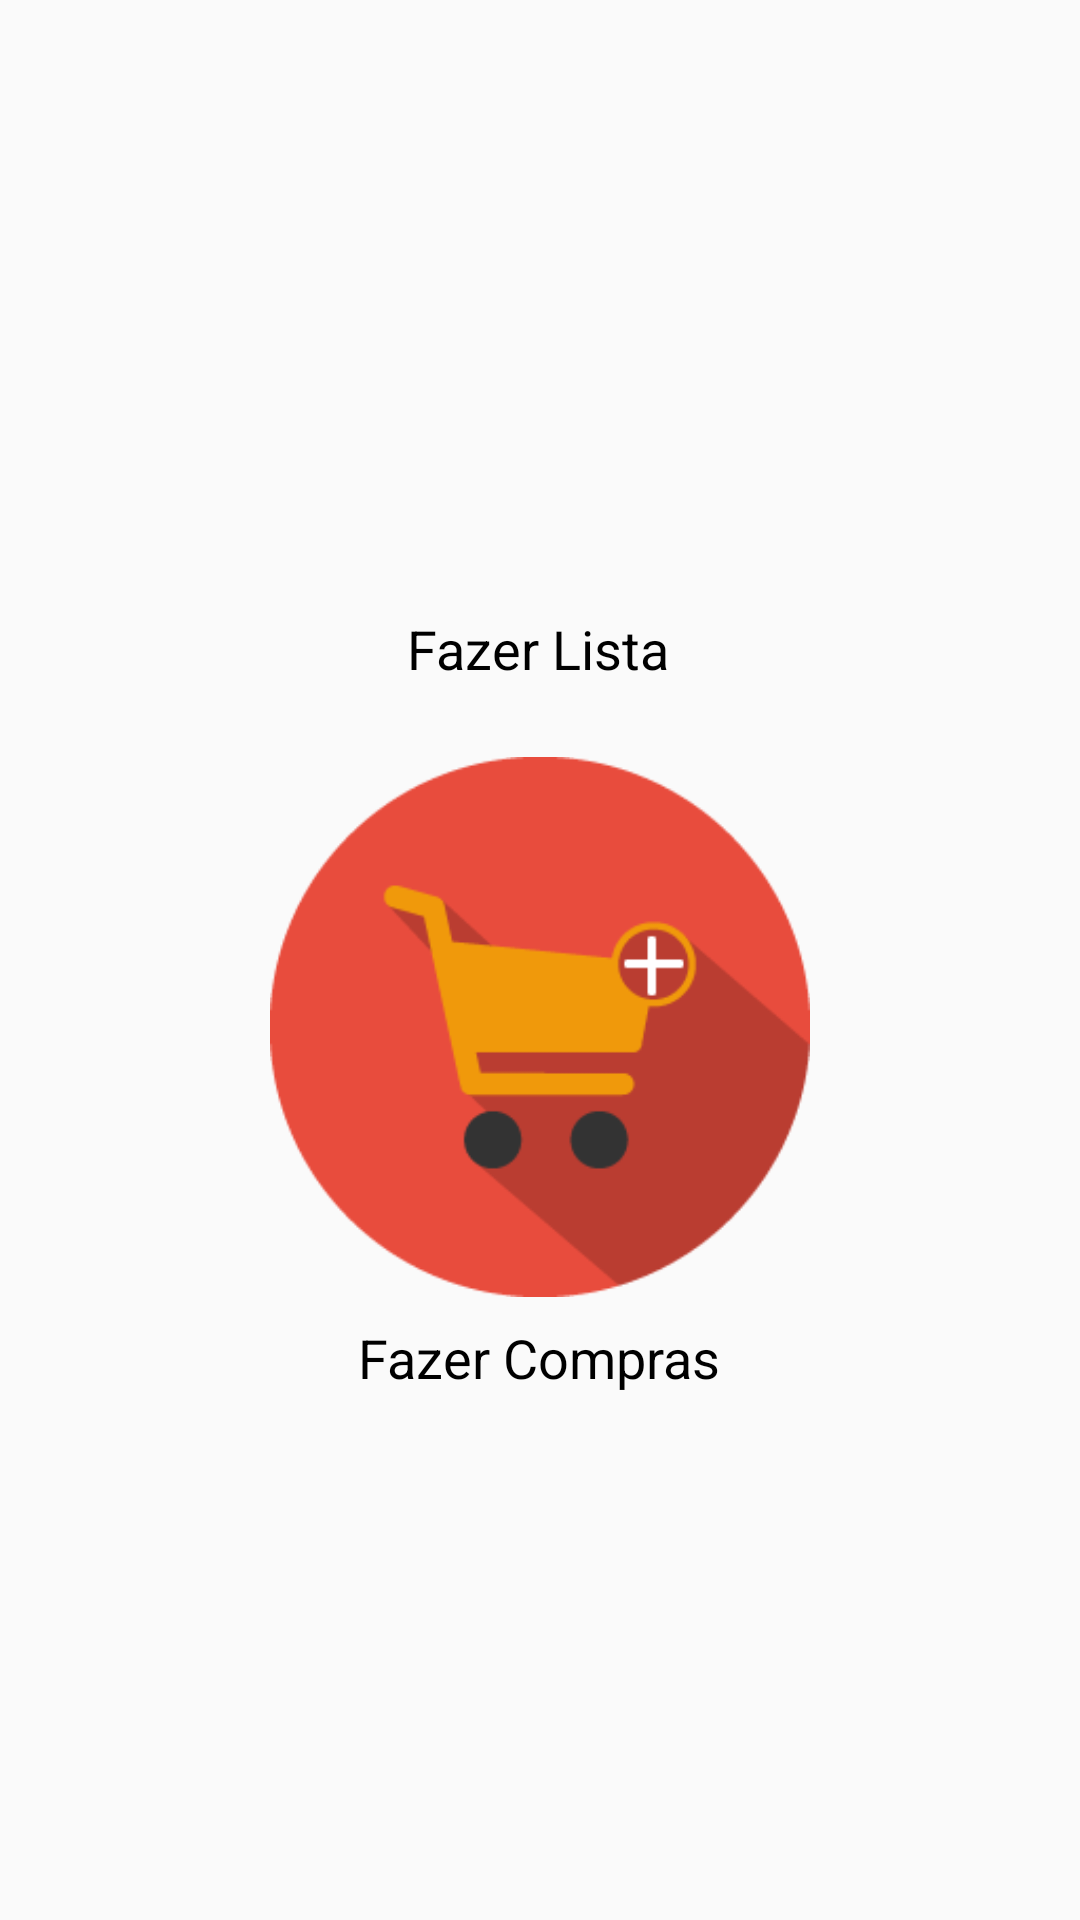

Here is an Android app screen rendered from its layout file. Give the layout XML and the strings, colors and styles it references.
<!-- AndroidManifest.xml: application theme AppTheme -->
<!-- res/layout/activity_main.xml -->
<?xml version="1.0" encoding="utf-8"?>
<androidx.constraintlayout.widget.ConstraintLayout xmlns:android="http://schemas.android.com/apk/res/android"
    xmlns:app="http://schemas.android.com/apk/res-auto"
    xmlns:tools="http://schemas.android.com/tools"
    android:layout_width="match_parent"
    android:layout_height="match_parent"
    tools:context=".MainActivity">

    <Button
        android:id="@+id/listar"
        android:layout_width="180dp"
        android:layout_height="180dp"
        android:layout_marginTop="16dp"
        android:background="@drawable/lista"
        android:onClick="iniciarListas"
        app:layout_constraintEnd_toEndOf="parent"
        app:layout_constraintStart_toStartOf="parent"
        app:layout_constraintTop_toTopOf="parent" />

    <TextView
        android:id="@+id/text_listar"
        android:layout_width="wrap_content"
        android:layout_height="wrap_content"
        android:layout_marginTop="8dp"
        android:text="@string/text_view_lista"
        android:textColor="@color/design_default_color_on_secondary"
        android:textSize="18sp"
        app:layout_constraintEnd_toEndOf="parent"
        app:layout_constraintHorizontal_bias="0.498"
        app:layout_constraintStart_toStartOf="parent"
        app:layout_constraintTop_toBottomOf="@+id/listar" />

    <Button
        android:id="@+id/comprar"
        android:layout_width="180dp"
        android:layout_height="180dp"
        android:layout_marginTop="24dp"
        android:background="@drawable/carrinho"
        android:onClick="iniciarCompras"
        app:layout_constraintEnd_toEndOf="parent"
        app:layout_constraintStart_toStartOf="parent"
        app:layout_constraintTop_toBottomOf="@+id/text_listar" />

    <TextView
        android:id="@+id/text_comprar"
        android:layout_width="wrap_content"
        android:layout_height="wrap_content"
        android:layout_marginTop="8dp"
        android:text="@string/text_view_compras"
        android:textColor="@color/design_default_color_on_secondary"
        android:textSize="18sp"
        app:layout_constraintEnd_toEndOf="parent"
        app:layout_constraintHorizontal_bias="0.498"
        app:layout_constraintStart_toStartOf="parent"
        app:layout_constraintTop_toBottomOf="@+id/comprar" />

</androidx.constraintlayout.widget.ConstraintLayout>
<!-- resources referenced by this layout -->
<resources>
  <!-- drawable carrinho: png bitmap (drawable, 8746 bytes) -->
  <string name="text_view_compras">Fazer Compras</string>
  <string name="text_view_lista">Fazer Lista</string>
  <style name="AppTheme" parent="Theme.AppCompat.Light.DarkActionBar">
          
          <item name="colorPrimary">@color/colorPrimaryDark</item>
          <item name="colorPrimaryDark">@color/colorPrimary</item>
          <item name="colorAccent">@color/colorAccent</item>
      </style>
  <color name="colorPrimaryDark">#00126C</color>
  <color name="colorPrimary">#0127DF</color>
  <color name="colorAccent">#7D8FFF</color>
</resources>
